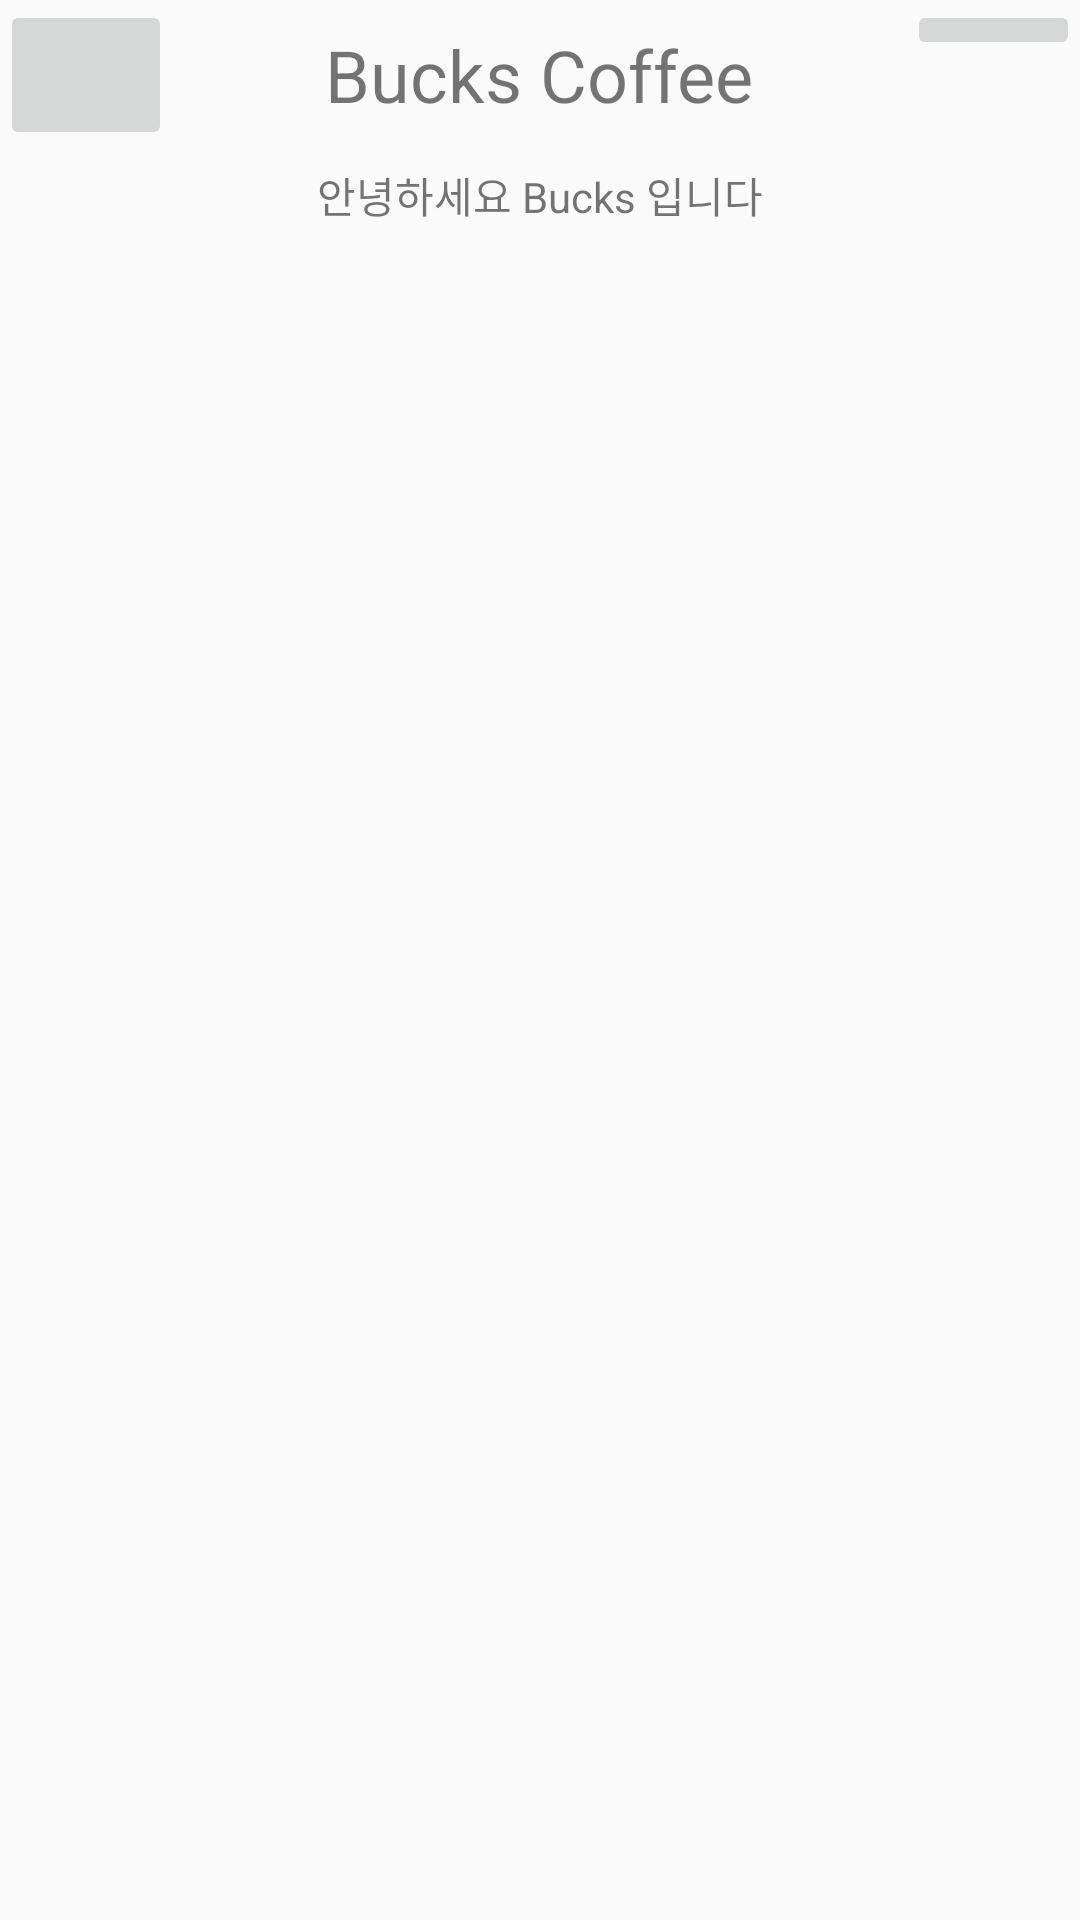

Here is an Android app screen rendered from its layout file. Give the layout XML and the strings, colors and styles it references.
<!-- AndroidManifest.xml: activity theme AppTheme.NoActionBar -->
<!-- res/layout/activity_main.xml -->
<?xml version="1.0" encoding="utf-8"?>
<androidx.constraintlayout.widget.ConstraintLayout
    xmlns:android="http://schemas.android.com/apk/res/android"
    xmlns:app="http://schemas.android.com/apk/res-auto"
    xmlns:tools="http://schemas.android.com/tools"
    android:layout_width="match_parent"
    android:layout_height="match_parent"
    tools:context=".MainActivity">

    <LinearLayout
        android:id="@+id/lay_header"
        android:layout_width="match_parent"
        android:layout_height="50dp"
        android:orientation="horizontal"
        app:layout_constraintTop_toTopOf="parent"
        tools:layout_editor_absoluteX="1dp"
        tools:layout_editor_absoluteY="1dp" >

        <ImageButton
            android:id="@+id/img_list"
            android:layout_width="10dp"
            android:layout_height="match_parent"
            android:contentDescription="img_list"
            android:layout_weight="1"
            app:srcCompat="@android:drawable/btn_star" />

        <TextView
            android:id="@+id/txt_title"
            android:layout_width="150dp"
            android:layout_height="wrap_content"
            android:layout_gravity="center"
            android:layout_weight="2"
            android:gravity="center"
            android:text="@string/string_title"
            android:textSize="24sp"
            app:layout_constraintTop_toTopOf="parent" />

        <ImageButton
            android:id="@+id/img_info"
            android:layout_width="10dp"
            android:layout_height="wrap_content"
            android:layout_weight="1"
            app:layout_constraintEnd_toEndOf="parent"
            app:srcCompat="@android:drawable/ic_menu_info_details" />

    </LinearLayout>

    <TextView
        android:id="@+id/txt_ment"
        android:layout_width="match_parent"
        android:layout_height="30dp"
        android:gravity="center"
        android:text="@string/string_ment"
        app:layout_constraintEnd_toEndOf="parent"
        app:layout_constraintStart_toStartOf="parent"
        app:layout_constraintTop_toBottomOf="@id/lay_header" />

</androidx.constraintlayout.widget.ConstraintLayout>
<!-- resources referenced by this layout -->
<resources>
  <string name="string_ment">안녕하세요 Bucks 입니다</string>
  <string name="string_title">Bucks Coffee</string>
  <style name="AppTheme.NoActionBar" parent="AppTheme">
          <item name="windowActionBar">false</item>
          <item name="windowNoTitle">true</item>
      </style>
  <style name="AppTheme" parent="Theme.AppCompat.Light">
          
          <item name="colorPrimary">@color/colorPrimary</item>
          <item name="colorPrimaryDark">@color/colorPrimaryDark</item>
          <item name="colorAccent">@color/colorAccent</item>
      </style>
  <!-- not gathered from this repository: default colours our renderer supplied (Android Studio template values) -->
  <color name="colorPrimary">#FF6200EE</color>
  <color name="colorPrimaryDark">#FF3700B3</color>
  <color name="colorAccent">#FF03DAC5</color>
</resources>
